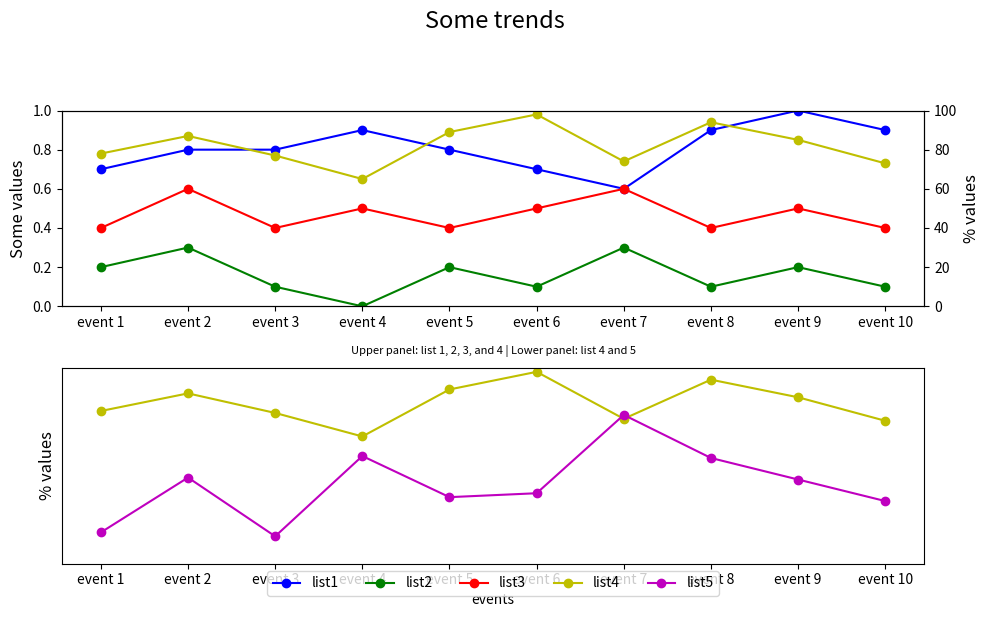

Write Python code to recreate this figure.

import matplotlib.pyplot as plt

event_index = ['event 1', 'event 2', 'event 3', 'event 4', 'event 5', 
               'event 6', 'event 7', 'event 8', 'event 9', 'event 10']
list1 = [0.7, 0.8, 0.8, 0.9, 0.8, 0.7, 0.6, 0.9, 1.0, 0.9]
list2 = [0.2, 0.3, 0.1, 0.0, 0.2, 0.1, 0.3, 0.1, 0.2, 0.1]
list3 = [0.4, 0.6, 0.4, 0.5, 0.4, 0.5, 0.6, 0.4, 0.5, 0.4]
list4 = [78, 87, 77, 65, 89, 98, 74, 94, 85, 73]
list5 = [16, 44, 14, 55, 34, 36, 76, 54, 43, 32]

fig = plt.figure(figsize=(10, 6))

# First subplot
ax1 = fig.add_subplot(211)
ax2 = ax1.twinx()

line1 = ax1.plot(event_index, list1, 'bo-', label='list1')
line2 = ax1.plot(event_index, list2, 'go-', label='list2')
line3 = ax1.plot(event_index, list3, 'ro-', label='list3')
line4 = ax2.plot(event_index, list4, 'yo-', label='list4')

ax1.set_ylim(0, 1)
ax1.set_ylabel('Some values', fontsize=12)
ax2.set_ylabel('% values', fontsize=12)
ax2.set_ylim(0, 100)

# Second subplot
ax3 = fig.add_subplot(212)
ax3.plot(event_index, list4, 'yo-', label='list4')
line5 = ax3.plot(event_index, list5, 'mo-', label='list5')

# Assigning labels
lines = line1 + line2 + line3 + line4 + line5
labels = [l.get_label() for l in lines]
ax3.legend(lines, labels, loc='lower center', bbox_to_anchor=(0.5, -0.2), ncol=5)
ax3.set_ylabel('% values', fontsize=12)
ax3.set_xlabel('events')
ax3.set_ylim(0, 100)

# Removing y-axis ticks for the second subplot
ax3.yaxis.set_ticks([])

# Titles
plt.suptitle('Some trends', y=1.02, fontsize=17)
plt.title('Upper panel: list 1, 2, 3, and 4 | Lower panel: list 4 and 5', fontsize=8, pad=10)

# Adjust layout
fig.tight_layout(rect=[0, 0, 1, 0.95])
plt.show()
